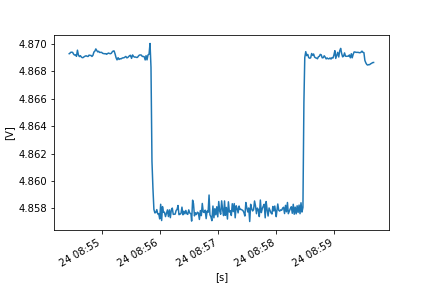

The table this chart was drawn from, first rows:
FLUKE 289, V1.16, 33850029
To display full timestamps use Format Ce…
Reading, Sample, , Start Time, Duration, Max Time, Max, , Average, , Min Time, Min, , Description, Stop Time
1, 4.869, V DC, 24/10/2022 8:54:26.1, 0:00:00.4, 24/10/2022 8:54:26.1, 4.869, V DC, 4.869, V DC, 24/10/2022 8:54:26.1, 4.869, V DC, Interval, 24/10/2022 8:54:26.6
2, 4.869, V DC, 24/10/2022 8:54:26.6, 0:00:01.0, 24/10/2022 8:54:27.4, 4.869, V DC, 4.869, V DC, 24/10/2022 8:54:26.6, 4.869, V DC, Interval, 24/10/2022 8:54:27.6
3, 4.869, V DC, 24/10/2022 8:54:27.6, 0:00:01.0, 24/10/2022 8:54:27.6, 4.869, V DC, 4.869, V DC, 24/10/2022 8:54:27.6, 4.869, V DC, Interval, 24/10/2022 8:54:28.6
4, 4.869, V DC, 24/10/2022 8:54:28.6, 0:00:01.0, 24/10/2022 8:54:28.7, 4.87, V DC, 4.869, V DC, 24/10/2022 8:54:28.6, 4.869, V DC, Interval, 24/10/2022 8:54:29.6
5, 4.869, V DC, 24/10/2022 8:54:29.6, 0:00:01.0, 24/10/2022 8:54:29.6, 4.869, V DC, 4.869, V DC, 24/10/2022 8:54:29.6, 4.869, V DC, Interval, 24/10/2022 8:54:30.6
6, 4.869, V DC, 24/10/2022 8:54:30.6, 0:00:01.0, 24/10/2022 8:54:30.6, 4.869, V DC, 4.869, V DC, 24/10/2022 8:54:31.5, 4.869, V DC, Interval, 24/10/2022 8:54:31.6
7, 4.869, V DC, 24/10/2022 8:54:31.6, 0:00:01.0, 24/10/2022 8:54:31.6, 4.869, V DC, 4.869, V DC, 24/10/2022 8:54:31.6, 4.869, V DC, Interval, 24/10/2022 8:54:32.6
8, 4.869, V DC, 24/10/2022 8:54:32.6, 0:00:01.0, 24/10/2022 8:54:32.6, 4.869, V DC, 4.869, V DC, 24/10/2022 8:54:33.4, 4.869, V DC, Interval, 24/10/2022 8:54:33.6
9, 4.869, V DC, 24/10/2022 8:54:33.6, 0:00:01.0, 24/10/2022 8:54:34.5, 4.869, V DC, 4.869, V DC, 24/10/2022 8:54:33.6, 4.869, V DC, Interval, 24/10/2022 8:54:34.6
10, 4.869, V DC, 24/10/2022 8:54:34.6, 0:00:01.0, 24/10/2022 8:54:35.1, 4.87, V DC, 4.87, V DC, 24/10/2022 8:54:34.6, 4.869, V DC, Interval, 24/10/2022 8:54:35.6
11, 4.87, V DC, 24/10/2022 8:54:35.6, 0:00:01.0, 24/10/2022 8:54:35.6, 4.87, V DC, 4.869, V DC, 24/10/2022 8:54:36.0, 4.869, V DC, Interval, 24/10/2022 8:54:36.6
12, 4.869, V DC, 24/10/2022 8:54:36.6, 0:00:01.0, 24/10/2022 8:54:36.6, 4.869, V DC, 4.869, V DC, 24/10/2022 8:54:37.0, 4.869, V DC, Interval, 24/10/2022 8:54:37.6
13, 4.869, V DC, 24/10/2022 8:54:37.6, 0:00:01.1, 24/10/2022 8:54:37.8, 4.869, V DC, 4.869, V DC, 24/10/2022 8:54:37.6, 4.869, V DC, Interval, 24/10/2022 8:54:38.7
14, 4.869, V DC, 24/10/2022 8:54:38.7, 0:00:00.9, 24/10/2022 8:54:38.9, 4.869, V DC, 4.869, V DC, 24/10/2022 8:54:39.3, 4.869, V DC, Interval, 24/10/2022 8:54:39.6
15, 4.869, V DC, 24/10/2022 8:54:39.6, 0:00:00.9, 24/10/2022 8:54:40.4, 4.869, V DC, 4.869, V DC, 24/10/2022 8:54:39.6, 4.869, V DC, Interval, 24/10/2022 8:54:40.5
16, 4.869, V DC, 24/10/2022 8:54:40.5, 0:00:01.0, 24/10/2022 8:54:40.5, 4.869, V DC, 4.869, V DC, 24/10/2022 8:54:40.7, 4.869, V DC, Interval, 24/10/2022 8:54:41.5
17, 4.869, V DC, 24/10/2022 8:54:41.5, 0:00:01.0, 24/10/2022 8:54:41.7, 4.869, V DC, 4.869, V DC, 24/10/2022 8:54:41.5, 4.869, V DC, Interval, 24/10/2022 8:54:42.5
18, 4.869, V DC, 24/10/2022 8:54:42.5, 0:00:01.0, 24/10/2022 8:54:43.4, 4.869, V DC, 4.869, V DC, 24/10/2022 8:54:42.5, 4.869, V DC, Interval, 24/10/2022 8:54:43.6
19, 4.869, V DC, 24/10/2022 8:54:43.6, 0:00:01.0, 24/10/2022 8:54:43.6, 4.869, V DC, 4.869, V DC, 24/10/2022 8:54:44.1, 4.869, V DC, Interval, 24/10/2022 8:54:44.6
20, 4.869, V DC, 24/10/2022 8:54:44.6, 0:00:01.0, 24/10/2022 8:54:45.5, 4.869, V DC, 4.869, V DC, 24/10/2022 8:54:44.6, 4.869, V DC, Interval, 24/10/2022 8:54:45.6
21, 4.869, V DC, 24/10/2022 8:54:45.6, 0:00:01.0, 24/10/2022 8:54:45.6, 4.869, V DC, 4.869, V DC, 24/10/2022 8:54:45.6, 4.869, V DC, Interval, 24/10/2022 8:54:46.6
22, 4.869, V DC, 24/10/2022 8:54:46.6, 0:00:01.0, 24/10/2022 8:54:46.6, 4.869, V DC, 4.869, V DC, 24/10/2022 8:54:46.6, 4.869, V DC, Interval, 24/10/2022 8:54:47.6
23, 4.869, V DC, 24/10/2022 8:54:47.6, 0:00:01.0, 24/10/2022 8:54:47.7, 4.869, V DC, 4.869, V DC, 24/10/2022 8:54:47.6, 4.869, V DC, Interval, 24/10/2022 8:54:48.6
24, 4.869, V DC, 24/10/2022 8:54:48.6, 0:00:01.0, 24/10/2022 8:54:48.6, 4.869, V DC, 4.869, V DC, 24/10/2022 8:54:48.8, 4.869, V DC, Interval, 24/10/2022 8:54:49.6
25, 4.869, V DC, 24/10/2022 8:54:49.6, 0:00:01.0, 24/10/2022 8:54:49.6, 4.869, V DC, 4.869, V DC, 24/10/2022 8:54:49.6, 4.869, V DC, Interval, 24/10/2022 8:54:50.6
26, 4.869, V DC, 24/10/2022 8:54:50.6, 0:00:01.0, 24/10/2022 8:54:51.4, 4.869, V DC, 4.869, V DC, 24/10/2022 8:54:50.6, 4.869, V DC, Interval, 24/10/2022 8:54:51.6
27, 4.871, V DC, 24/10/2022 8:54:51.6, 0:00:01.0, 24/10/2022 8:54:51.6, 4.871, V DC, 4.869, V DC, 24/10/2022 8:54:51.8, 4.869, V DC, Interval, 24/10/2022 8:54:52.6
28, 4.87, V DC, 24/10/2022 8:54:52.6, 0:00:01.0, 24/10/2022 8:54:52.6, 4.87, V DC, 4.869, V DC, 24/10/2022 8:54:52.7, 4.869, V DC, Interval, 24/10/2022 8:54:53.6
29, 4.87, V DC, 24/10/2022 8:54:53.6, 0:00:01.0, 24/10/2022 8:54:54.5, 4.87, V DC, 4.87, V DC, 24/10/2022 8:54:53.6, 4.87, V DC, Interval, 24/10/2022 8:54:54.6
30, 4.87, V DC, 24/10/2022 8:54:54.6, 0:00:01.0, 24/10/2022 8:54:54.6, 4.87, V DC, 4.87, V DC, 24/10/2022 8:54:55.1, 4.869, V DC, Interval, 24/10/2022 8:54:55.6
31, 4.869, V DC, 24/10/2022 8:54:55.6, 0:00:00.9, 24/10/2022 8:54:56.1, 4.87, V DC, 4.869, V DC, 24/10/2022 8:54:55.6, 4.869, V DC, Interval, 24/10/2022 8:54:56.5
32, 4.87, V DC, 24/10/2022 8:54:56.5, 0:00:01.0, 24/10/2022 8:54:57.1, 4.87, V DC, 4.869, V DC, 24/10/2022 8:54:56.7, 4.869, V DC, Interval, 24/10/2022 8:54:57.5
33, 4.869, V DC, 24/10/2022 8:54:57.5, 0:00:01.0, 24/10/2022 8:54:58.4, 4.87, V DC, 4.869, V DC, 24/10/2022 8:54:57.7, 4.869, V DC, Interval, 24/10/2022 8:54:58.5
34, 4.869, V DC, 24/10/2022 8:54:58.5, 0:00:01.0, 24/10/2022 8:54:58.5, 4.869, V DC, 4.869, V DC, 24/10/2022 8:54:58.5, 4.869, V DC, Interval, 24/10/2022 8:54:59.6
35, 4.869, V DC, 24/10/2022 8:54:59.6, 0:00:01.0, 24/10/2022 8:54:59.6, 4.869, V DC, 4.869, V DC, 24/10/2022 8:54:59.6, 4.869, V DC, Interval, 24/10/2022 8:55:00.6
36, 4.869, V DC, 24/10/2022 8:55:00.6, 0:00:01.0, 24/10/2022 8:55:00.8, 4.869, V DC, 4.869, V DC, 24/10/2022 8:55:00.6, 4.869, V DC, Interval, 24/10/2022 8:55:01.6
37, 4.869, V DC, 24/10/2022 8:55:01.6, 0:00:01.0, 24/10/2022 8:55:02.2, 4.869, V DC, 4.869, V DC, 24/10/2022 8:55:01.6, 4.869, V DC, Interval, 24/10/2022 8:55:02.6
38, 4.869, V DC, 24/10/2022 8:55:02.6, 0:00:01.3, 24/10/2022 8:55:02.6, 4.869, V DC, 4.869, V DC, 24/10/2022 8:55:02.6, 4.869, V DC, Interval, 24/10/2022 8:55:03.9
39, 4.869, V DC, 24/10/2022 8:55:03.9, 0:00:00.7, 24/10/2022 8:55:03.9, 4.869, V DC, 4.869, V DC, 24/10/2022 8:55:03.9, 4.869, V DC, Interval, 24/10/2022 8:55:04.6
40, 4.869, V DC, 24/10/2022 8:55:04.6, 0:00:01.0, 24/10/2022 8:55:05.0, 4.869, V DC, 4.869, V DC, 24/10/2022 8:55:04.6, 4.869, V DC, Interval, 24/10/2022 8:55:05.6
41, 4.869, V DC, 24/10/2022 8:55:05.6, 0:00:01.0, 24/10/2022 8:55:05.6, 4.869, V DC, 4.869, V DC, 24/10/2022 8:55:05.6, 4.869, V DC, Interval, 24/10/2022 8:55:06.6
42, 4.869, V DC, 24/10/2022 8:55:06.6, 0:00:01.0, 24/10/2022 8:55:07.0, 4.869, V DC, 4.869, V DC, 24/10/2022 8:55:06.6, 4.869, V DC, Interval, 24/10/2022 8:55:07.6
43, 4.869, V DC, 24/10/2022 8:55:07.6, 0:00:01.0, 24/10/2022 8:55:07.7, 4.869, V DC, 4.869, V DC, 24/10/2022 8:55:07.6, 4.869, V DC, Interval, 24/10/2022 8:55:08.6
44, 4.869, V DC, 24/10/2022 8:55:08.6, 0:00:01.0, 24/10/2022 8:55:08.6, 4.869, V DC, 4.869, V DC, 24/10/2022 8:55:09.4, 4.869, V DC, Interval, 24/10/2022 8:55:09.6
45, 4.869, V DC, 24/10/2022 8:55:09.6, 0:00:01.0, 24/10/2022 8:55:10.1, 4.869, V DC, 4.869, V DC, 24/10/2022 8:55:09.6, 4.869, V DC, Interval, 24/10/2022 8:55:10.6
46, 4.869, V DC, 24/10/2022 8:55:10.6, 0:00:01.0, 24/10/2022 8:55:11.2, 4.87, V DC, 4.869, V DC, 24/10/2022 8:55:10.6, 4.869, V DC, Interval, 24/10/2022 8:55:11.6
47, 4.87, V DC, 24/10/2022 8:55:11.6, 0:00:00.9, 24/10/2022 8:55:11.6, 4.87, V DC, 4.87, V DC, 24/10/2022 8:55:11.6, 4.87, V DC, Interval, 24/10/2022 8:55:12.5
48, 4.87, V DC, 24/10/2022 8:55:12.5, 0:00:01.0, 24/10/2022 8:55:12.5, 4.87, V DC, 4.87, V DC, 24/10/2022 8:55:12.5, 4.87, V DC, Interval, 24/10/2022 8:55:13.5
49, 4.869, V DC, 24/10/2022 8:55:13.5, 0:00:01.0, 24/10/2022 8:55:13.5, 4.869, V DC, 4.869, V DC, 24/10/2022 8:55:14.3, 4.869, V DC, Interval, 24/10/2022 8:55:14.5
50, 4.869, V DC, 24/10/2022 8:55:14.5, 0:00:01.0, 24/10/2022 8:55:14.7, 4.869, V DC, 4.869, V DC, 24/10/2022 8:55:15.5, 4.869, V DC, Interval, 24/10/2022 8:55:15.5
51, 4.869, V DC, 24/10/2022 8:55:15.5, 0:00:01.0, 24/10/2022 8:55:16.0, 4.869, V DC, 4.869, V DC, 24/10/2022 8:55:15.6, 4.869, V DC, Interval, 24/10/2022 8:55:16.6
52, 4.869, V DC, 24/10/2022 8:55:16.6, 0:00:01.0, 24/10/2022 8:55:17.2, 4.869, V DC, 4.869, V DC, 24/10/2022 8:55:16.7, 4.869, V DC, Interval, 24/10/2022 8:55:17.6
53, 4.869, V DC, 24/10/2022 8:55:17.6, 0:00:01.0, 24/10/2022 8:55:18.3, 4.869, V DC, 4.869, V DC, 24/10/2022 8:55:17.6, 4.869, V DC, Interval, 24/10/2022 8:55:18.6
54, 4.869, V DC, 24/10/2022 8:55:18.6, 0:00:01.0, 24/10/2022 8:55:18.6, 4.869, V DC, 4.869, V DC, 24/10/2022 8:55:18.7, 4.869, V DC, Interval, 24/10/2022 8:55:19.6
55, 4.869, V DC, 24/10/2022 8:55:19.6, 0:00:01.0, 24/10/2022 8:55:19.6, 4.869, V DC, 4.869, V DC, 24/10/2022 8:55:19.7, 4.869, V DC, Interval, 24/10/2022 8:55:20.6
56, 4.869, V DC, 24/10/2022 8:55:20.6, 0:00:01.0, 24/10/2022 8:55:20.6, 4.869, V DC, 4.869, V DC, 24/10/2022 8:55:20.9, 4.869, V DC, Interval, 24/10/2022 8:55:21.6
57, 4.869, V DC, 24/10/2022 8:55:21.6, 0:00:01.0, 24/10/2022 8:55:21.6, 4.869, V DC, 4.869, V DC, 24/10/2022 8:55:21.6, 4.869, V DC, Interval, 24/10/2022 8:55:22.6
58, 4.869, V DC, 24/10/2022 8:55:22.6, 0:00:01.0, 24/10/2022 8:55:22.6, 4.869, V DC, 4.869, V DC, 24/10/2022 8:55:22.6, 4.869, V DC, Interval, 24/10/2022 8:55:23.6
... 260 more rows
